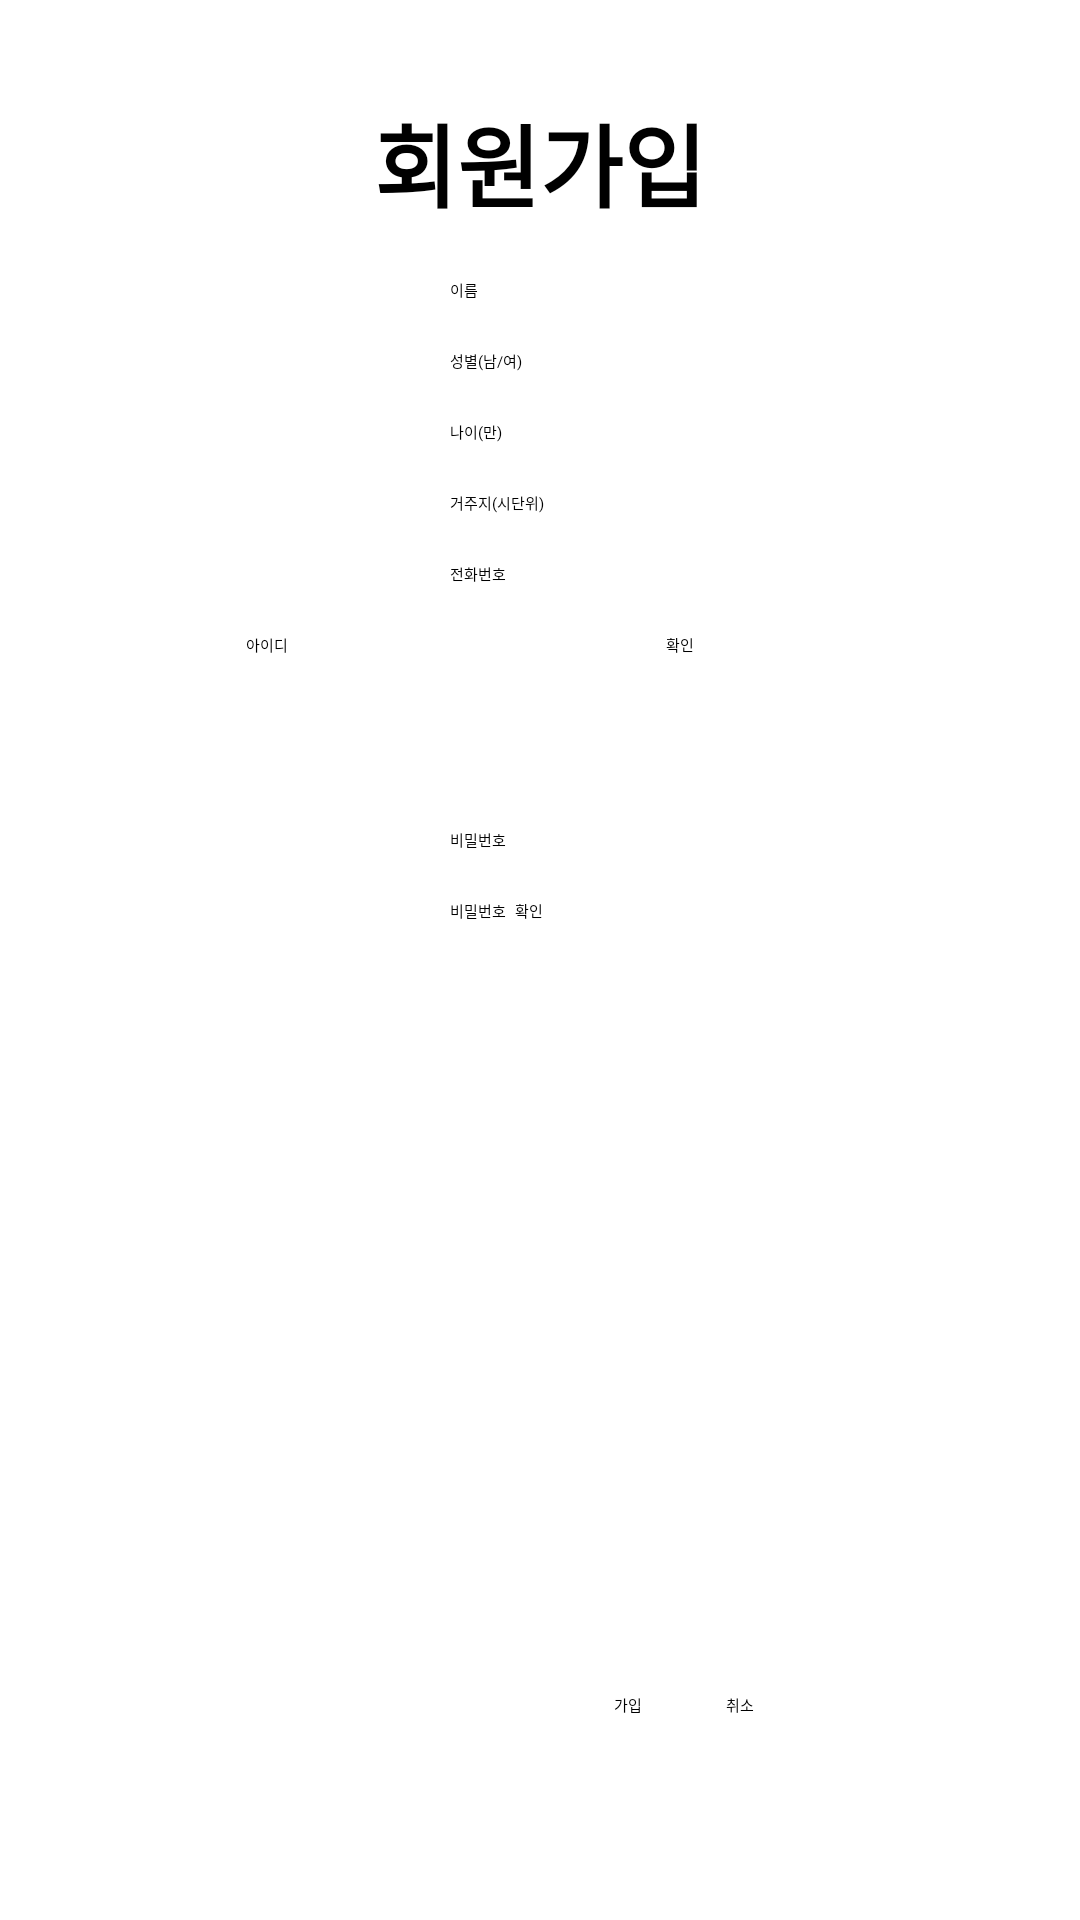

Layout XML and referenced resources for this Android screen:
<!-- AndroidManifest.xml: application theme Theme.Platform -->
<!-- res/layout/activity_sign_up.xml -->
<?xml version="1.0" encoding="utf-8"?>
<androidx.constraintlayout.widget.ConstraintLayout xmlns:android="http://schemas.android.com/apk/res/android"
    xmlns:app="http://schemas.android.com/apk/res-auto"
    xmlns:tools="http://schemas.android.com/tools"
    android:layout_width="match_parent"
    android:layout_height="match_parent"
    android:background="#FFFFFF">


        <TextView
            android:id="@+id/textView"
            android:layout_width="wrap_content"
            android:layout_height="wrap_content"
            android:layout_marginTop="32dp"
            android:text="회원가입"
            android:textSize="30sp"
            android:textStyle="bold"
            app:layout_constraintLeft_toLeftOf="parent"
            app:layout_constraintRight_toRightOf="parent"
            app:layout_constraintTop_toTopOf="parent" />

        <Button
            android:id="@+id/cancel_button"
            style="@style/defaultButton"
            android:layout_width="wrap_content"
            android:layout_height="wrap_content"
            android:layout_marginBottom="68dp"
            android:text="취소"
            app:layout_constraintBottom_toBottomOf="parent"
            app:layout_constraintHorizontal_bias="0.69"
            app:layout_constraintLeft_toLeftOf="parent"
            app:layout_constraintRight_toRightOf="parent" />

        <Button
            android:id="@+id/join_button"
            style="@style/defaultButton"
            android:layout_width="wrap_content"
            android:layout_height="wrap_content"
            android:layout_marginEnd="28dp"
            android:layout_marginRight="28dp"
            android:text="가입"
            app:layout_constraintBaseline_toBaselineOf="@+id/cancel_button"
            app:layout_constraintEnd_toStartOf="@+id/cancel_button" />

        <EditText
            android:id="@+id/join_name"
            android:layout_width="wrap_content"
            android:layout_height="wrap_content"
            android:layout_marginTop="17dp"
            android:ems="10"
            android:hint="이름"
            android:inputType="textPersonName"
            app:layout_constraintLeft_toLeftOf="parent"
            app:layout_constraintRight_toRightOf="parent"
            app:layout_constraintTop_toBottomOf="@+id/textView" />

        <EditText
            android:id="@+id/join_email"
            android:layout_width="138dp"
            android:layout_height="49dp"
            android:layout_marginTop="16dp"
            android:ems="10"
            android:hint="아이디"
            android:inputType="textEmailAddress"
            app:layout_constraintHorizontal_bias="0.369"
            app:layout_constraintLeft_toLeftOf="parent"
            app:layout_constraintRight_toRightOf="parent"
            app:layout_constraintTop_toBottomOf="@+id/editTextPhone3" />

        <Button
            android:id="@+id/check_button"
            style="@style/defaultButton"
            android:layout_width="70dp"
            android:layout_height="49dp"
            android:layout_marginStart="2dp"
            android:layout_marginLeft="2dp"
            android:layout_marginTop="16dp"
            android:text="확인"
            app:layout_constraintStart_toEndOf="@+id/join_email"
            app:layout_constraintTop_toBottomOf="@+id/editTextPhone3" />

        <EditText
            android:id="@+id/join_password"
            android:layout_width="wrap_content"
            android:layout_height="wrap_content"
            android:layout_marginTop="16dp"
            android:ems="10"
            android:hint="비밀번호"
            android:inputType="textPassword"
            app:layout_constraintLeft_toLeftOf="parent"
            app:layout_constraintRight_toRightOf="parent"
            app:layout_constraintTop_toBottomOf="@+id/join_email" />

        <EditText
            android:id="@+id/join_pwck"
            android:layout_width="wrap_content"
            android:layout_height="wrap_content"
            android:layout_marginTop="16dp"
            android:ems="10"
            android:hint="비밀번호 확인"
            android:inputType="textPassword"
            app:layout_constraintLeft_toLeftOf="parent"
            app:layout_constraintRight_toRightOf="parent"
            app:layout_constraintTop_toBottomOf="@+id/join_password" />

        <EditText
            android:id="@+id/editTextTextPersonName"
            android:layout_width="wrap_content"
            android:layout_height="wrap_content"
            android:layout_marginTop="16dp"
            android:ems="10"
            android:hint="성별(남/여)"
            android:inputType="textPersonName"
            app:layout_constraintLeft_toLeftOf="parent"
            app:layout_constraintRight_toRightOf="parent"
            app:layout_constraintTop_toBottomOf="@+id/join_name" />

        <EditText
            android:id="@+id/editTextTextPersonName2"
            android:layout_width="wrap_content"
            android:layout_height="wrap_content"
            android:layout_marginTop="16dp"
            android:ems="10"
            android:hint="거주지(시단위)"
            android:inputType="textPersonName"
            app:layout_constraintLeft_toLeftOf="parent"
            app:layout_constraintRight_toRightOf="parent"
            app:layout_constraintTop_toBottomOf="@+id/editTextNumberDecimal" />

        <EditText
            android:id="@+id/editTextPhone3"
            android:layout_width="wrap_content"
            android:layout_height="wrap_content"
            android:layout_marginTop="16dp"
            android:ems="10"
            android:hint="전화번호"
            android:inputType="phone"
            app:layout_constraintLeft_toLeftOf="parent"
            app:layout_constraintRight_toRightOf="parent"
            app:layout_constraintTop_toBottomOf="@+id/editTextTextPersonName2" />

        <EditText
            android:id="@+id/editTextNumberDecimal"
            android:layout_width="wrap_content"
            android:layout_height="wrap_content"
            android:layout_marginTop="16dp"
            android:ems="10"
            android:hint="나이(만)"
            android:inputType="numberDecimal"
            app:layout_constraintLeft_toLeftOf="parent"
            app:layout_constraintRight_toRightOf="parent"
            app:layout_constraintTop_toBottomOf="@+id/editTextTextPersonName" />





</androidx.constraintlayout.widget.ConstraintLayout>
<!-- resources referenced by this layout -->
<resources>
  <style name="defaultButton" parent="Widget.AppCompat.Button.Colored">
          <item name="android:colorAccent">@color/colorAccent</item>
      </style>
  <!-- not gathered from this repository: default colours our renderer supplied (Android Studio template values) -->
  <color name="colorAccent">#FF03DAC5</color>
</resources>
